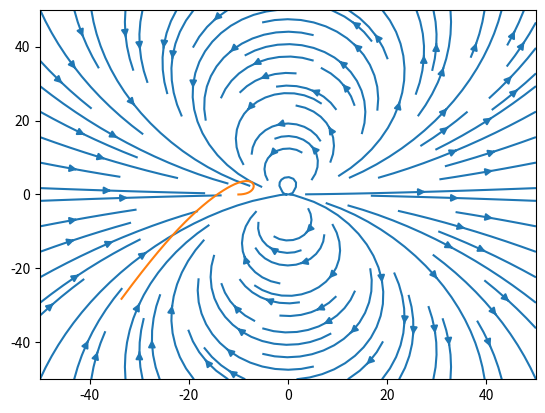

This chart was generated by the following Python code:
import numpy as np
from matplotlib import pyplot as plt
from scipy.integrate import solve_ivp
from scipy.constants import mu_0, elementary_charge, proton_mass


####################
### Define stuff ###
####################


### Dipole ###
dipole_magnitude = 1
tilt = 11 # degrees, arb. chosen
tilt = np.radians(tilt) # angle between z-axis, tiltend about y-axis
dp_x = np.sin(tilt)*dipole_magnitude
dp_y = 0
dp_z = np.cos(tilt)*dipole_magnitude
dipole = np.array([dp_x, dp_y, dp_z])

### Space ###
xyz_lim = 50
N = 100
x = np.linspace(-xyz_lim, xyz_lim, N)
y = np.linspace(-xyz_lim, xyz_lim, N)
z = np.linspace(-xyz_lim, xyz_lim, N)

### simulation params ###
dt = 0.1
SIM_TIME = 1000
INITIAL = [-10, 0, 0, 0.05, 0, 0] # [xo, y0, z0, dx0/dt, dy0/dt, dz0/dt]


### Functions ###
def B_field(x, y, z):
    """ Computes B-field from a dipole in position (x,y,x) """
    r_vec = np.array([x, y, z])
    r = np.maximum(np.sqrt(x**2 + y**2 + z**2), 0.001) # hackaround to avoid mess inn origo :p
    #dip_dot_r = np.dot(r_vec, dipole)
    dip_dot_r = x*dp_x + y*dp_y + z*dp_z
    B_x = (mu_0/(4*np.pi)) * ( ( (3*x*dip_dot_r)/(r**5) ) - (dp_x)/(r**3) )
    B_y = (mu_0/(4*np.pi)) * ( ( (3*y*dip_dot_r)/(r**5) ) - (dp_y)/(r**3) )
    B_z = (mu_0/(4*np.pi)) * ( ( (3*z*dip_dot_r)/(r**5) ) - (dp_z)/(r**3) )
    B = np.array([B_x, B_y, B_z])
    return B


def ddt_vel_accl(t, y):
    """ equation of motion to be solved
        Parameters:
            t : time, scalar
            y : position/velocity, vector, [x, y, z, dx/dt, dy/dy, dz/dt]
        Returns:
            [vx, vy, vz, ax, ay, az] : velocity and acceleration in a list at current time t
    """
    velocity = np.array(y[3:])
    B = B_field(y[0], y[1], y[2])
    acceleration = elementary_charge*np.cross(velocity, B)/proton_mass
    return np.concatenate((velocity, acceleration))


def solve_equation_of_motion(ddt_vel_accl, SIM_TIME, INITIAL, dt):
    sol = solve_ivp(ddt_vel_accl, [0, SIM_TIME], INITIAL, max_step=dt)
    path, velocities = sol.y[:3], sol.y[3:]
    return path, velocities


######################
### Simulate stuff ###
######################
p, v = solve_equation_of_motion(ddt_vel_accl, SIM_TIME, INITIAL, dt)
print(p)
print("shape: ", p.shape[1])
print(SIM_TIME/dt)
print("len: ", len(p))


##################
### Plot stuff ###
##################

### B-field ###
xx, yy = np.meshgrid(x, y)
B_xx, B_yy, B_zz = B_field(xx, yy, np.zeros_like(xx))
plt.streamplot(xx, yy, B_xx, B_yy)

plt.plot(p[0], p[1])
plt.show()


